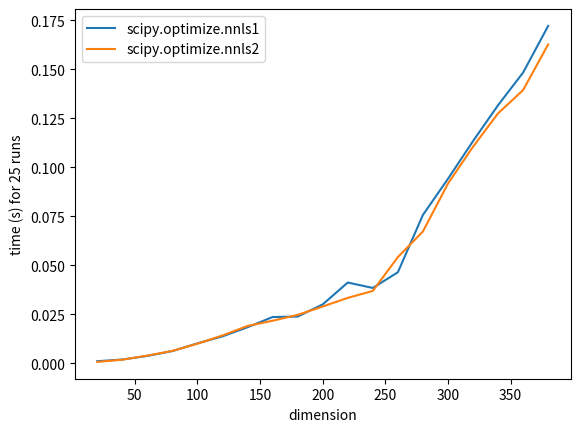

The script that saved this image:
#!/usr/bin/env python
# coding: utf-8

import numpy as np
import matplotlib.pyplot as plt

from scipy.optimize import nnls

from time import time


class nnls_testing():

    def __init__(self):

        return

    def test(self, repetitions, dimensions, optimizers, names, verbose=True):
        """
        Measures the speed of each optimizer at each dimensions,
        averaged over repetitions

        Parameters
        ----------
        repetitions: int
            The number of times to run at optimizer at each dimensions
            for precision. 

        dimensions: numpy array
            A list of dimensions of matrix A and vector x to use 
            for testing.

        optimizers: list
            A list of nonnegative least squares functions that
            we will test the complexity of.

        names: list
            A list corresponding to the optimizers list of what
            to call the optimizers for plotting

        """

        nnls_times = []

        for d in dimensions:


            for index, optimizer in enumerate(optimizers):

                #A = np.abs(np.random.rand(d, d))

                #x = np.abs(np.random.rand(d))

                time_total = 0

                for i in range(repetitions):

                    #define matrix A and vector x
                    #------------------------------

                    A = np.abs(np.random.rand(d, d))

                    x = np.abs(np.random.rand(d))

                    #Measure the speed of running the optimizer
                    start = time()

                    [s, res] = optimizer(A, x)

                    end = time()
                
                    time_total += end - start

                #Print and store results
                #-----------------------
                if verbose:
                    print(d)
                    print(names[index] + ": " + str(time_total))

                if d == dimensions[0]:
                    nnls_times.append([time_total])

                else:
                    nnls_times[index].append(time_total)

            self.repetitions = repetitions
            self.dimensions = dimensions
            self.names = names
            self.nnls_times = nnls_times

    def plot(self):
        """
        Plots the time complexities of each optimizer

        """
        #Plot the times for nnls
        #-----------------------
        for nnls_time in self.nnls_times:
            plt.plot(self.dimensions, nnls_time)

        plt.xlabel("dimension")
        plt.ylabel("time (s) for " +  str(self.repetitions) + " runs")
        plt.legend(self.names)

        plt.show()


testing = nnls_testing()

repetitions = 25
dimensions = np.arange(20, 400, 20)
optimizers = [nnls, nnls]
names = ["scipy.optimize.nnls1", "scipy.optimize.nnls2"]

testing.test(repetitions, dimensions, optimizers, names, verbose=True)

testing.plot()
